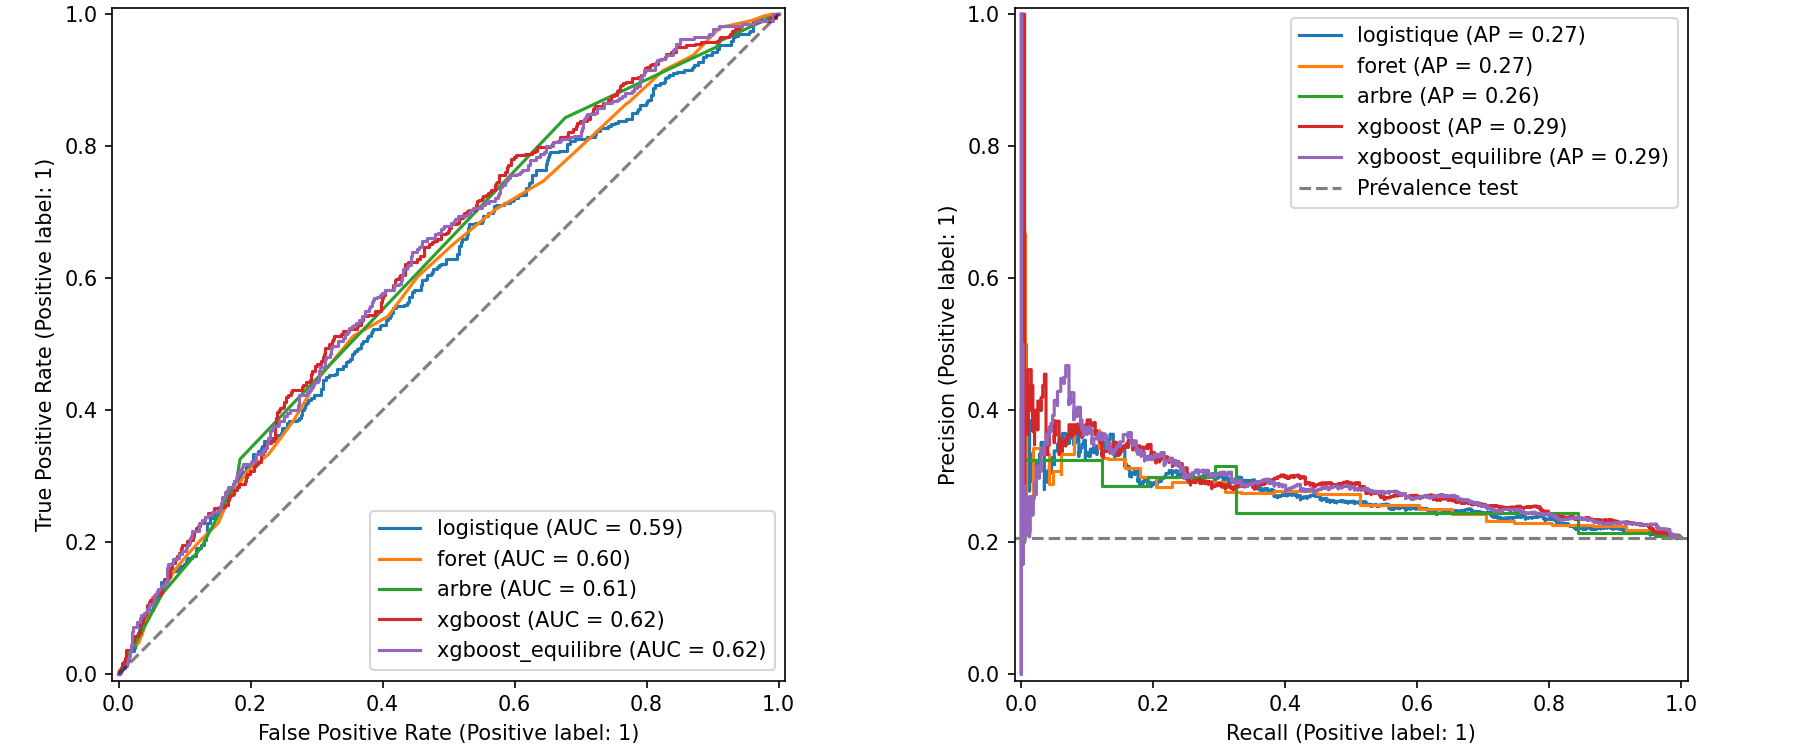

Source data for this figure (header and first rows):
modele, auc_roc, average_precision, precision, rappel, f1
logistique, 0.5945, 0.271, 0.2492, 0.5821, 0.349
foret, 0.5999, 0.2691, 0.0, 0.0, 0.0
arbre, 0.6136, 0.2603, 0.3157, 0.3259, 0.3207
xgboost, 0.6221, 0.2907, 1.0, 0.002488, 0.004963
xgboost_equilibre, 0.6208, 0.286, 0.2847, 0.495, 0.3615
